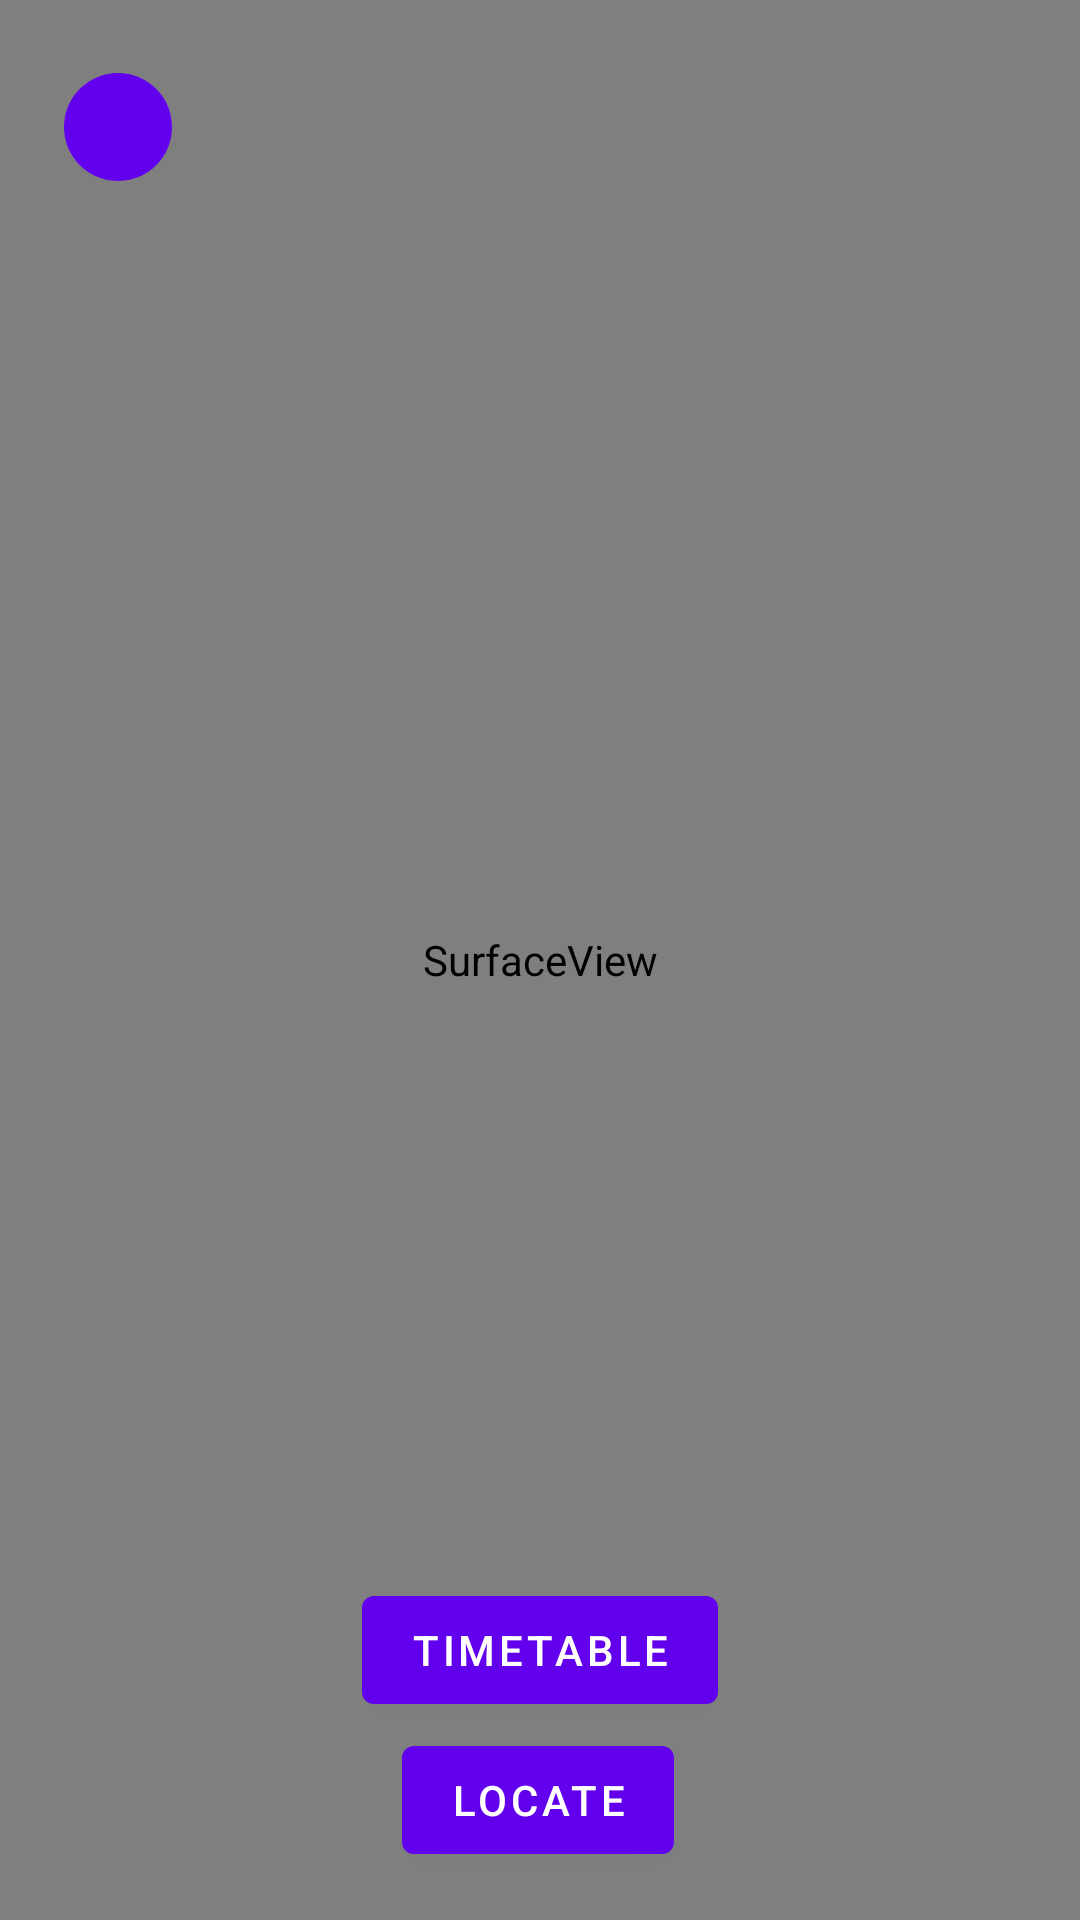

Android layout source for this screen:
<!-- AndroidManifest.xml: fallback theme Theme.MaterialComponents.DayNight.NoActionBar -->
<!-- res/layout/scan_room.xml -->
<?xml version="1.0" encoding="utf-8"?>
<android.support.constraint.ConstraintLayout xmlns:android="http://schemas.android.com/apk/res/android"
    xmlns:app="http://schemas.android.com/apk/res-auto"
    xmlns:tools="http://schemas.android.com/tools"
    android:layout_width="match_parent"
    android:layout_height="match_parent"
    tools:context=".ImageProcessing">

    <SurfaceView
        android:id="@+id/cameraViewSurface"
        android:layout_width="match_parent"
        android:layout_height="match_parent"
        app:layout_constraintBottom_toBottomOf="parent"
        app:layout_constraintEnd_toEndOf="parent"
        app:layout_constraintHorizontal_bias="0.181"
        app:layout_constraintStart_toStartOf="parent"
        app:layout_constraintTop_toTopOf="parent"
        app:layout_constraintVertical_bias="0.0" />

    <Button
        android:id="@+id/returnButton"
        android:layout_width="36dp"
        android:layout_height="36dp"
        android:layout_marginStart="8dp"
        android:layout_marginTop="8dp"
        android:layout_marginEnd="8dp"
        android:layout_marginBottom="8dp"
        android:background="@drawable/back_button_bg"
        app:layout_constraintBottom_toBottomOf="parent"
        app:layout_constraintEnd_toEndOf="parent"
        app:layout_constraintHorizontal_bias="0.043"
        app:layout_constraintStart_toStartOf="parent"
        app:layout_constraintTop_toTopOf="parent"
        app:layout_constraintVertical_bias="0.028" />

    <Button
        android:id="@+id/getRoomBtn"
        android:layout_width="wrap_content"
        android:layout_height="wrap_content"
        android:layout_marginBottom="16dp"
        android:scrollHorizontally="false"
        android:text="@string/locate"
        app:layout_constraintBottom_toBottomOf="parent"
        app:layout_constraintEnd_toEndOf="parent"
        app:layout_constraintHorizontal_bias="0.498"
        app:layout_constraintStart_toStartOf="parent"
        app:layout_constraintTop_toTopOf="parent"
        app:layout_constraintVertical_bias="1.0" />

    <Button
        android:id="@+id/getRoomTimeTable"
        android:layout_width="wrap_content"
        android:layout_height="wrap_content"
        android:layout_marginBottom="16dp"
        android:scrollHorizontally="false"
        android:text="Timetable"
        app:layout_constraintBottom_toBottomOf="parent"
        app:layout_constraintEnd_toEndOf="parent"
        app:layout_constraintStart_toStartOf="parent"
        app:layout_constraintTop_toTopOf="parent"
        app:layout_constraintVertical_bias="0.913" />

    <TextView
        android:id="@+id/ocrTextView"
        android:layout_width="wrap_content"
        android:layout_height="wrap_content"
        android:text=""
        android:textAlignment="textStart"
        android:textAllCaps="false"
        android:textColor="@android:color/white"
        android:textSize="30sp"
        android:textStyle="bold"
        app:layout_constrainedHeight="false"
        app:layout_constrainedWidth="false"
        app:layout_constraintBottom_toBottomOf="parent"
        app:layout_constraintEnd_toEndOf="parent"
        app:layout_constraintHorizontal_bias="0.498"
        app:layout_constraintStart_toStartOf="parent"
        app:layout_constraintTop_toTopOf="parent"
        app:layout_constraintVertical_bias="0.1" />

</android.support.constraint.ConstraintLayout>
<!-- resources referenced by this layout -->
<resources>
  <!-- drawable back_button_bg (drawable) -->
  <?xml version="1.0" encoding="utf-8"?>
  <selector xmlns:android="http://schemas.android.com/apk/res/android">
      <item android:state_pressed="true"
          android:drawable="@drawable/tap_back"/> 
      <item android:state_focused="true"
          android:drawable="@drawable/tap_back"/> 
      <item android:drawable="@drawable/back"/> 
  </selector>
  <string name="locate">Locate</string>
  <!-- drawable tap_back: png bitmap (drawable-hdpi, 4089 bytes) -->
  <!-- drawable back: png bitmap (drawable-hdpi, 4023 bytes) -->
</resources>
